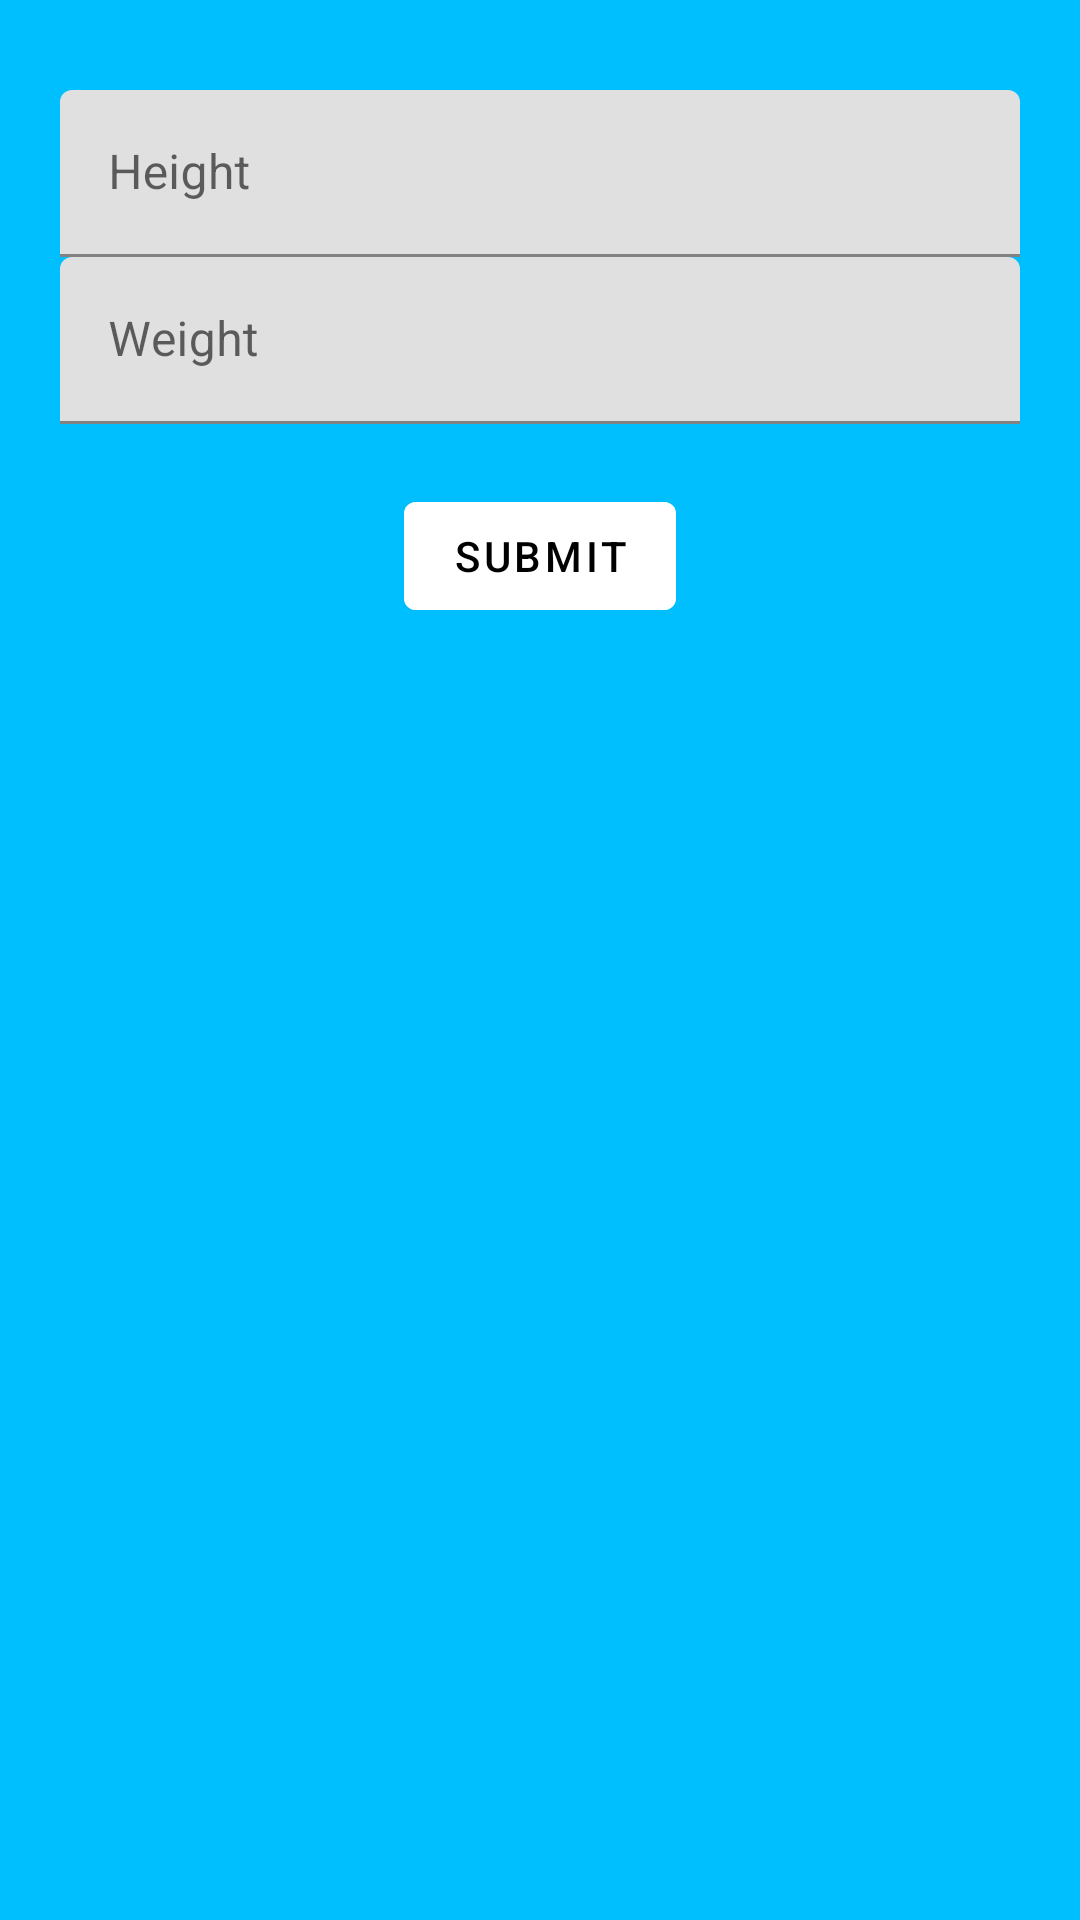

Here is an Android app screen rendered from its layout file. Give the layout XML and the strings, colors and styles it references.
<!-- AndroidManifest.xml: application theme Theme.Walk -->
<!-- res/layout/activity_details.xml -->
<LinearLayout xmlns:android="http://schemas.android.com/apk/res/android"
    xmlns:app="http://schemas.android.com/apk/res-auto"
    android:orientation="vertical"
    android:layout_width="match_parent"
    android:layout_height="match_parent"
    android:background="@color/background">
    <com.google.android.material.textfield.TextInputLayout
        android:layout_width="match_parent"
        android:layout_height="wrap_content"
        android:layout_marginTop="30dp"
        android:focusable="true"
        android:layout_marginStart="20dp"
        android:layout_marginEnd="20dp"
        android:focusableInTouchMode="true"
        app:hintTextColor="@color/hintcolor"
        >

        <EditText
            android:id="@+id/height"
            android:inputType="number"
            android:layout_width="match_parent"
            android:layout_height="wrap_content"
            android:hint="@string/height" />
    </com.google.android.material.textfield.TextInputLayout>
    <com.google.android.material.textfield.TextInputLayout
        android:layout_width="match_parent"
        android:layout_height="wrap_content"
        android:focusable="true"
        android:layout_marginStart="20dp"
        android:layout_marginEnd="20dp"
        android:focusableInTouchMode="true"
        app:hintTextColor="@color/hintcolor"
        >
        <EditText
            android:id="@+id/weight"
            android:inputType="number"
            android:layout_width="match_parent"
            android:layout_height="wrap_content"
            android:fontFamily="sans-serif"
            android:hint="@string/weight"

            />
    </com.google.android.material.textfield.TextInputLayout>

        <com.google.android.material.button.MaterialButton
            android:layout_height="wrap_content"
            android:layout_width="wrap_content"
            android:text="@string/submit"
            android:gravity="center"
            android:layout_marginTop="20dp"
            android:backgroundTint="@color/sbackground"
            android:layout_gravity="center"
            android:onClick="submitData"
            />
</LinearLayout>
<!-- resources referenced by this layout -->
<resources>
  <color name="background">#00BFFF</color>
  <color name="hintcolor">#000000</color>
  <color name="sbackground">#ffffff</color>
  <string name="height">Height</string>
  <string name="submit">Submit</string>
  <string name="weight">Weight</string>
  <style name="Theme.Walk" parent="Theme.MaterialComponents.Light">
          
          <item name="colorPrimary">@color/white</item>
          <item name="colorPrimaryVariant">@color/black</item>
          <item name="colorOnPrimary">@color/black</item>
          
          <item name="colorSecondary">@color/teal_200</item>
          <item name="colorSecondaryVariant">@color/teal_700</item>
          <item name="colorOnSecondary">@color/black</item>
          
          <item name="android:statusBarColor" tools:targetApi="l">?attr/colorPrimaryVariant</item>
          
      </style>
  <color name="white">#FFFFFF</color>
  <color name="black">#000000</color>
  <color name="teal_200">#FF03DAC5</color>
  <color name="teal_700">#FF018786</color>
</resources>
